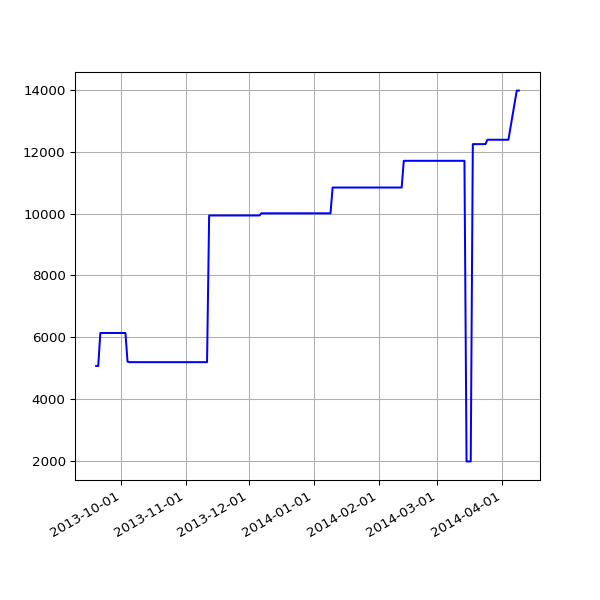

The file beside this chart, header and first rows:
date, value
2013-09-19 02:16:07 +0100, 5067
2013-09-20 02:42:51 +0100, 5067
2013-09-21 02:35:34 +0100, 6133
2013-09-22 02:42:30 +0100, 6133
2013-09-23 14:45:25 +0100, 6133
2013-09-24 02:24:38 +0100, 6133
2013-09-25 02:24:18 +0100, 6133
2013-09-25 11:14:19 +0100, 6133
2013-09-25 15:24:36 +0100, 6133
2013-09-26 02:28:48 +0100, 6133
2013-09-27 03:04:57 +0100, 6133
2013-09-28 02:34:11 +0100, 6133
2013-09-29 02:37:28 +0100, 6133
2013-09-30 02:41:33 +0100, 6133
2013-10-01 02:48:10 +0100, 6133
2013-10-02 02:40:18 +0100, 6133
2013-10-03 02:50:49 +0100, 6133
2013-10-04 02:42:18 +0100, 5205
2013-10-05 02:35:24 +0100, 5189
2013-10-06 02:35:14 +0100, 5189
2013-10-07 02:36:02 +0100, 5189
2013-10-08 02:48:25 +0100, 5189
2013-10-09 02:44:15 +0100, 5189
2013-10-10 02:42:47 +0100, 5189
2013-10-11 02:43:24 +0100, 5189
2013-10-12 02:36:46 +0100, 5189
2013-10-13 02:34:49 +0100, 5189
2013-10-16 02:38:31 +0100, 5189
2013-10-17 02:38:11 +0100, 5189
2013-10-18 03:54:04 +0100, 5189
2013-10-19 04:22:37 +0100, 5189
2013-10-20 03:47:14 +0100, 5189
2013-10-21 03:33:15 +0100, 5189
2013-10-22 03:54:27 +0100, 5189
2013-10-23 04:08:12 +0100, 5189
2013-10-24 03:23:20 +0100, 5189
2013-10-25 03:49:11 +0100, 5189
2013-10-26 02:58:11 +0100, 5189
2013-10-27 04:56:02 +0000, 5189
2013-10-28 03:29:04 +0000, 5189
2013-10-29 03:34:38 +0000, 5189
2013-10-30 03:44:23 +0000, 5189
2013-10-31 04:16:06 +0000, 5189
2013-11-01 19:13:36 +0000, 5189
2013-11-04 10:02:58 +0000, 5189
2013-11-05 03:51:50 +0000, 5189
2013-11-06 03:39:36 +0000, 5189
2013-11-07 03:44:18 +0000, 5189
2013-11-08 03:49:56 +0000, 5189
2013-11-09 04:02:57 +0000, 5189
2013-11-10 03:28:18 +0000, 5189
2013-11-11 03:43:31 +0000, 5189
2013-11-12 04:09:49 +0000, 9938
2013-11-13 04:17:11 +0000, 9938
2013-11-14 03:34:20 +0000, 9938
2013-11-15 03:40:17 +0000, 9938
2013-11-16 03:32:06 +0000, 9938
2013-11-17 03:26:32 +0000, 9938
2013-11-18 03:40:30 +0000, 9938
2013-11-19 03:32:58 +0000, 9938
... 138 more rows
